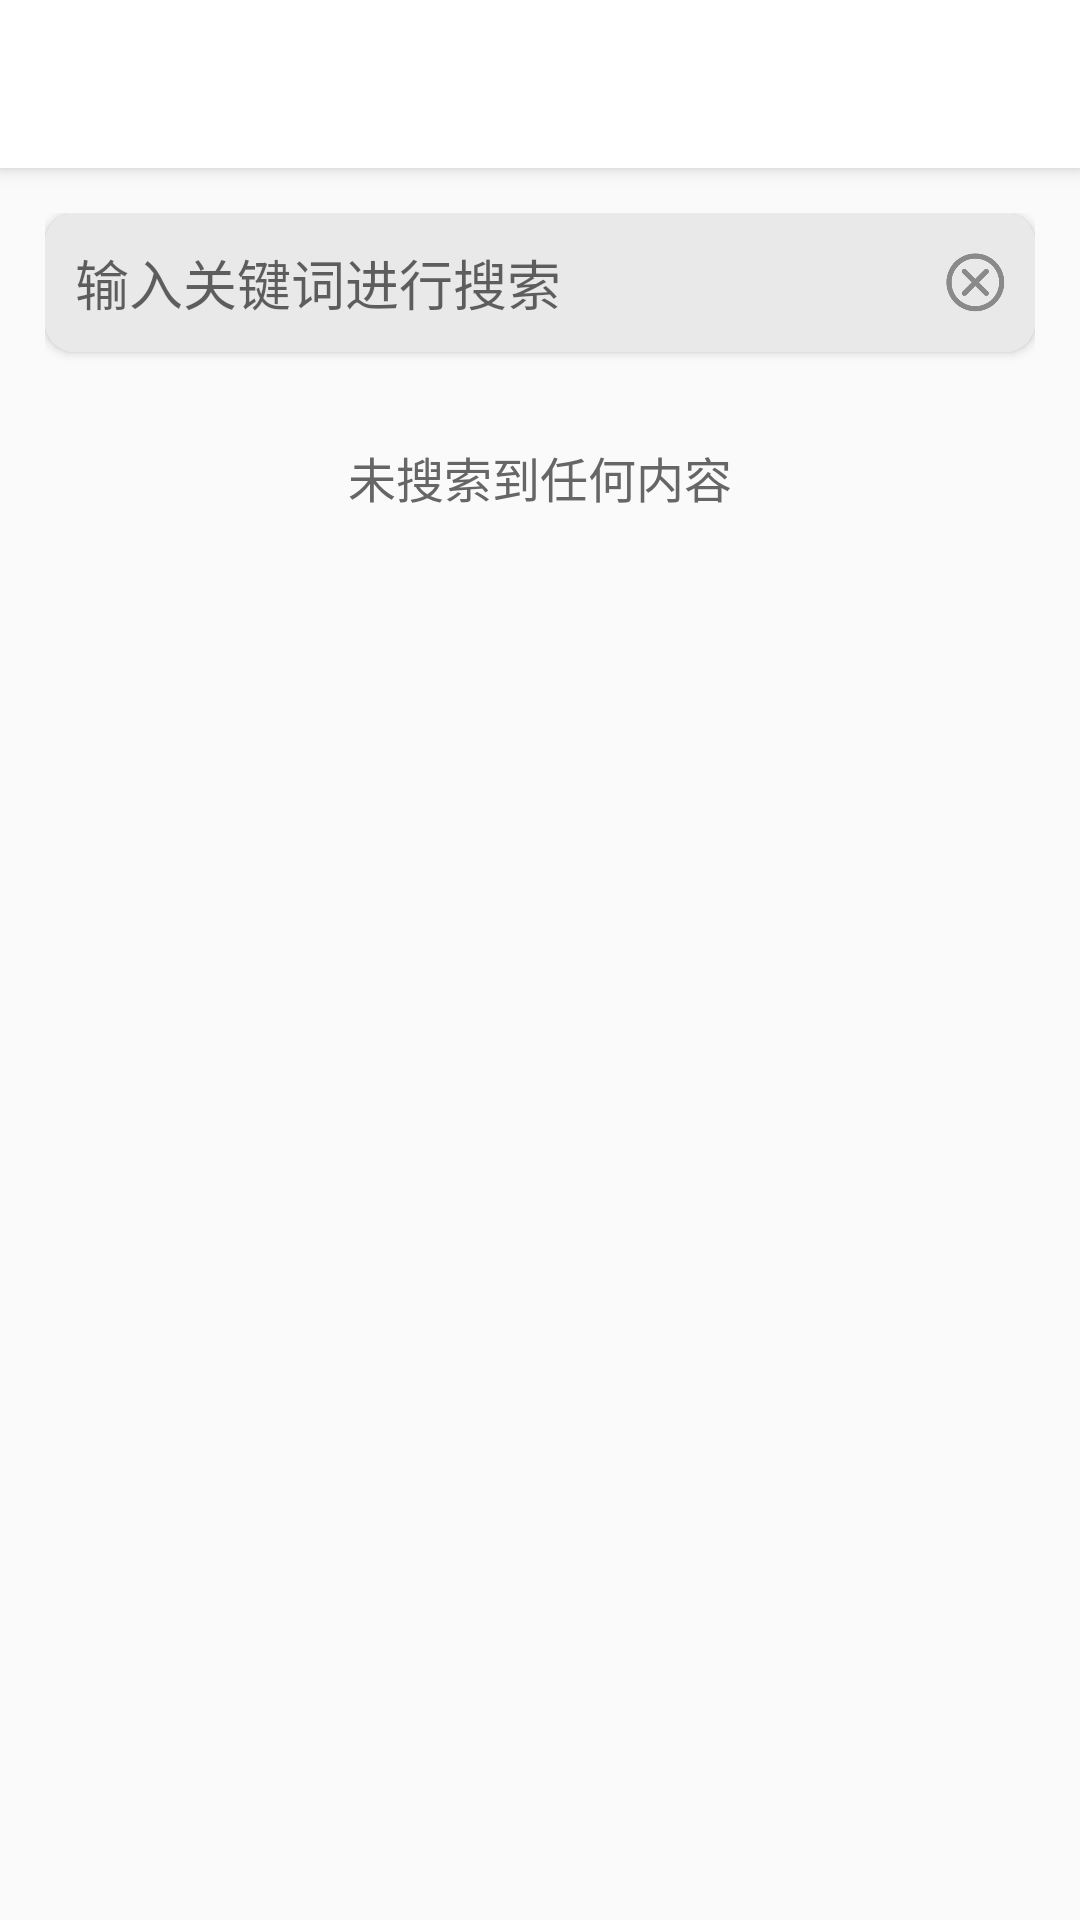

Produce the Android XML layout that renders to this screen, including the resource entries it uses.
<!-- AndroidManifest.xml: activity theme ToolBarTheme -->
<!-- res/layout/activity_search.xml -->
<?xml version="1.0" encoding="utf-8"?>
<androidx.coordinatorlayout.widget.CoordinatorLayout
    xmlns:android="http://schemas.android.com/apk/res/android"
    xmlns:app="http://schemas.android.com/apk/res-auto"
    xmlns:tools="http://schemas.android.com/tools"
    android:layout_width="match_parent"
    android:layout_height="match_parent"
    android:fitsSystemWindows="true">

    <com.google.android.material.appbar.AppBarLayout
        android:layout_width="match_parent"
        android:layout_height="wrap_content">

        <androidx.appcompat.widget.Toolbar
            android:id="@+id/searchToolBar"
            android:layout_width="match_parent"
            android:layout_height="?android:attr/actionBarSize"
            android:background="@color/white"
            android:theme="@style/Theme.LiteMsg">

            <TextView
                android:id="@+id/searchToolBarTitleText"
                android:layout_width="wrap_content"
                android:layout_height="wrap_content"
                android:layout_gravity="center"
                android:textColor="@color/black"
                android:textSize="18sp" />

        </androidx.appcompat.widget.Toolbar>

    </com.google.android.material.appbar.AppBarLayout>

    <LinearLayout
        android:layout_width="match_parent"
        android:layout_height="wrap_content"
        android:layout_margin="15dp"
        android:orientation="vertical"
        app:layout_behavior="@string/appbar_scrolling_view_behavior">

        <androidx.cardview.widget.CardView
            android:layout_width="match_parent"
            android:layout_height="wrap_content"
            android:layout_marginBottom="10dp"
            app:cardCornerRadius="10dp">

            <LinearLayout
                android:layout_width="match_parent"
                android:layout_height="wrap_content"
                android:orientation="horizontal"
                android:background="@color/backColor"
                android:padding="10dp"
                android:gravity="center">

                <EditText
                    android:id="@+id/searchEditText"
                    android:layout_width="0dp"
                    android:layout_height="wrap_content"
                    android:layout_weight="1"
                    android:hint="@string/search_hint"
                    android:importantForAutofill="no"
                    android:inputType="text"
                    android:background="@color/transparent"/>

                <ImageButton
                    android:id="@+id/clearImageButton"
                    android:layout_width="20dp"
                    android:layout_height="20dp"
                    android:background="@color/transparent"
                    android:scaleType="centerCrop"
                    android:src="@drawable/clear"
                    tools:ignore="ContentDescription" />
            </LinearLayout>

        </androidx.cardview.widget.CardView>

        <androidx.recyclerview.widget.RecyclerView
            android:id="@+id/searchRecyclerView"
            android:layout_width="match_parent"
            android:layout_height="wrap_content" />

        <TextView
            android:id="@+id/searchTipText"
            android:layout_width="match_parent"
            android:layout_height="wrap_content"
            android:layout_marginTop="20dp"
            android:text="@string/search_no_result"
            android:textAlignment="center"
            style="@style/MainTextStyle"/>
    </LinearLayout>


</androidx.coordinatorlayout.widget.CoordinatorLayout>
<!-- resources referenced by this layout -->
<resources>
  <color name="backColor">#e9e9e9</color>
  <color name="black">#FF000000</color>
  <color name="transparent">#00000000</color>
  <color name="white">#FFFFFFFF</color>
  <!-- drawable clear: png bitmap (drawable-xxhdpi, 10007 bytes) -->
  <string name="search_hint">输入关键词进行搜索</string>
  <string name="search_no_result">未搜索到任何内容</string>
  <style name="MainTextStyle">
          <item name="android:textColor">@color/textColorSecondary</item>
          <item name="android:textSize">16sp</item>
      </style>
  <style name="Theme.LiteMsg" parent="Theme.AppCompat.Light.NoActionBar">
          
          <item name="colorPrimary">@color/purple_500</item>
          <item name="colorPrimaryVariant">@color/purple_700</item>
          <item name="colorOnPrimary">@color/white</item>
          
          <item name="colorSecondary">@color/teal_200</item>
          <item name="colorSecondaryVariant">@color/teal_700</item>
          <item name="colorOnSecondary">@color/black</item>
          
          <item name="android:statusBarColor" tools:targetApi="l">?attr/colorPrimaryVariant</item>
          
          <item name="android:colorAccent">#6a849f</item>
      </style>
  <style name="ToolBarTheme" parent="Theme.LiteMsg">
          <item name="android:statusBarColor">@color/white</item>
      </style>
  <color name="textColorSecondary">#666666</color>
  <color name="purple_500">#FF6200EE</color>
  <color name="purple_700">#FF3700B3</color>
  <color name="teal_200">#FF03DAC5</color>
  <color name="teal_700">#FF018786</color>
</resources>
